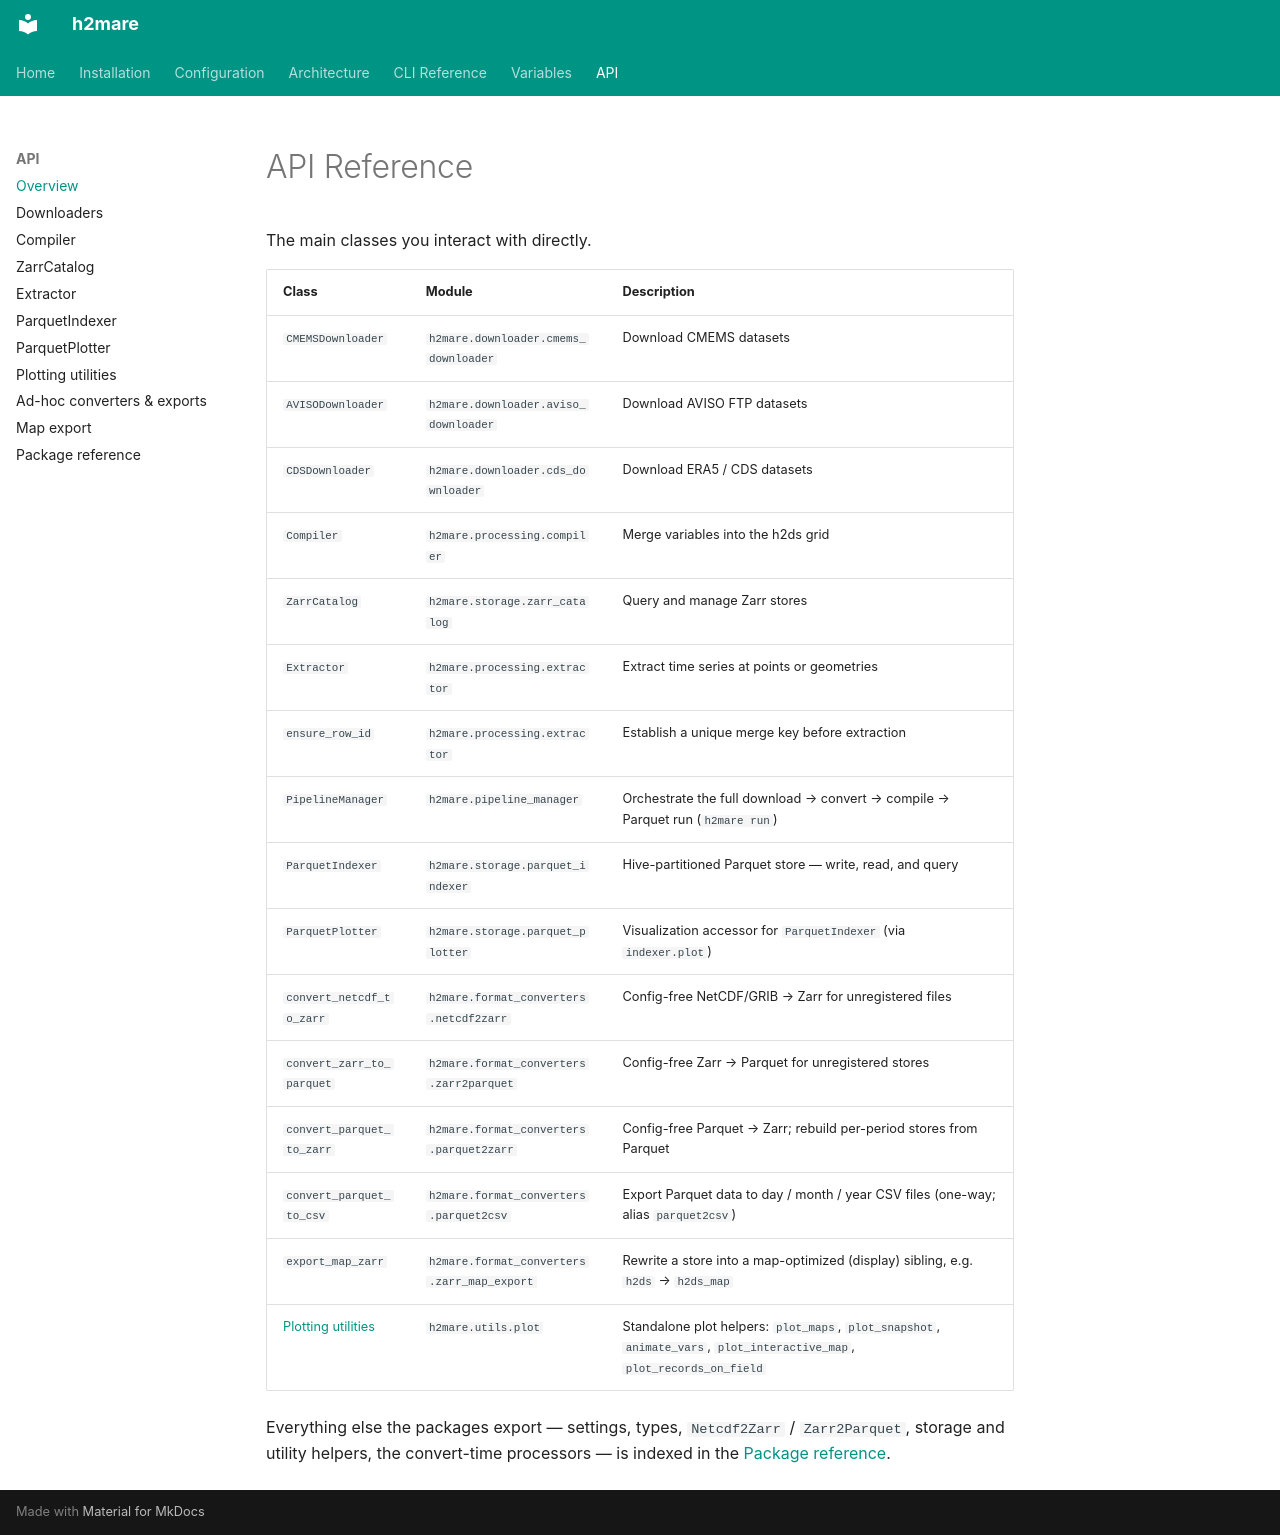

repository: h2ugoparra/h2mare · page: api/index.html · generator: mkdocs

# API Reference

The main classes you interact with directly.

| Class | Module | Description |
|---|---|---|
| `CMEMSDownloader` | `h2mare.downloader.cmems_downloader` | Download CMEMS datasets |
| `AVISODownloader` | `h2mare.downloader.aviso_downloader` | Download AVISO FTP datasets |
| `CDSDownloader` | `h2mare.downloader.cds_downloader` | Download ERA5 / CDS datasets |
| `Compiler` | `h2mare.processing.compiler` | Merge variables into the h2ds grid |
| `ZarrCatalog` | `h2mare.storage.zarr_catalog` | Query and manage Zarr stores |
| `Extractor` | `h2mare.processing.extractor` | Extract time series at points or geometries |
| `ensure_row_id` | `h2mare.processing.extractor` | Establish a unique merge key before extraction |
| `PipelineManager` | `h2mare.pipeline_manager` | Orchestrate the full download → convert → compile → Parquet run (`h2mare run`) |
| `ParquetIndexer` | `h2mare.storage.parquet_indexer` | Hive-partitioned Parquet store — write, read, and query |
| `ParquetPlotter` | `h2mare.storage.parquet_plotter` | Visualization accessor for `ParquetIndexer` (via `indexer.plot`) |
| `convert_netcdf_to_zarr` | `h2mare.format_converters.netcdf2zarr` | Config-free NetCDF/GRIB → Zarr for unregistered files |
| `convert_zarr_to_parquet` | `h2mare.format_converters.zarr2parquet` | Config-free Zarr → Parquet for unregistered stores |
| `convert_parquet_to_zarr` | `h2mare.format_converters.parquet2zarr` | Config-free Parquet → Zarr; rebuild per-period stores from Parquet |
| `convert_parquet_to_csv` | `h2mare.format_converters.parquet2csv` | Export Parquet data to day / month / year CSV files (one-way; alias `parquet2csv`) |
| `export_map_zarr` | `h2mare.format_converters.zarr_map_export` | Rewrite a store into a map-optimized (display) sibling, e.g. `h2ds` → `h2ds_map` |
| [Plotting utilities](plotting.md) | `h2mare.utils.plot` | Standalone plot helpers: `plot_maps`, `plot_snapshot`, `animate_vars`, `plot_interactive_map`, `plot_records_on_field` |

Everything else the packages export — settings, types, `Netcdf2Zarr` / `Zarr2Parquet`, storage and utility helpers, the convert-time processors — is indexed in the [Package reference](reference.md).
